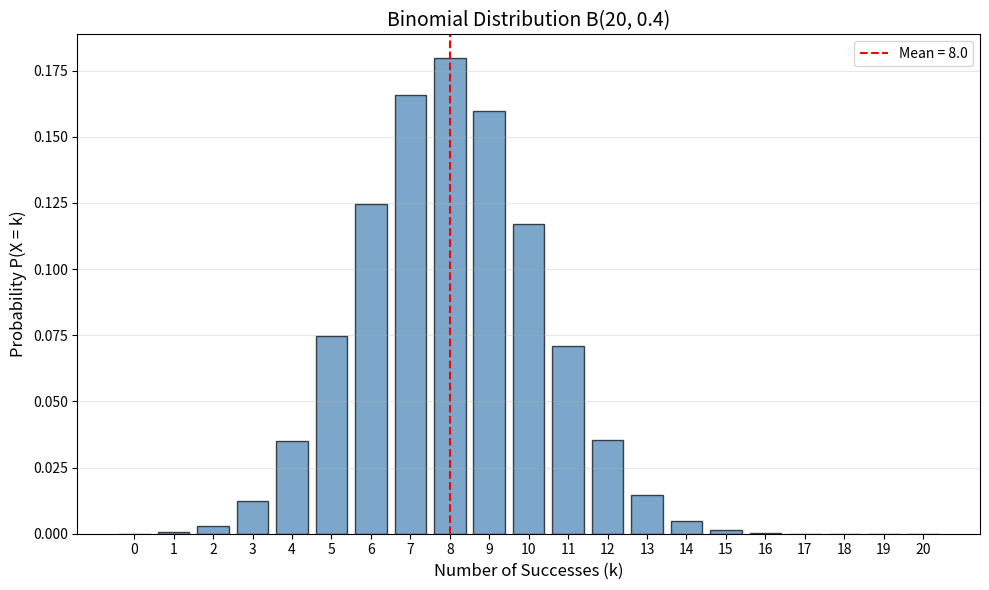

This figure's Python source:
# Chapter 3 - Binomial Distribution
# Example 3: Visualization of B(20, 0.4)

import numpy as np
import matplotlib.pyplot as plt
from scipy.stats import binom

# Parameters
n = 20
p = 0.4

# Values of x
x = np.arange(0, n + 1)

# Calculate probabilities
pmf = binom.pmf(x, n, p)

# Create plot
plt.figure(figsize=(10, 6))
plt.bar(x, pmf, color='steelblue', alpha=0.7, edgecolor='black')
plt.xlabel('Number of Successes (k)', fontsize=12)
plt.ylabel('Probability P(X = k)', fontsize=12)
plt.title(f'Binomial Distribution B({n}, {p})', fontsize=14)
plt.grid(axis='y', alpha=0.3)
plt.xticks(x)

# Mark mean value
mean = n * p
std  = np.sqrt(n * p * (1 - p))
plt.axvline(mean, color='red', linestyle='--', label=f'Mean = {mean}')
plt.legend()
plt.tight_layout()
plt.show()
